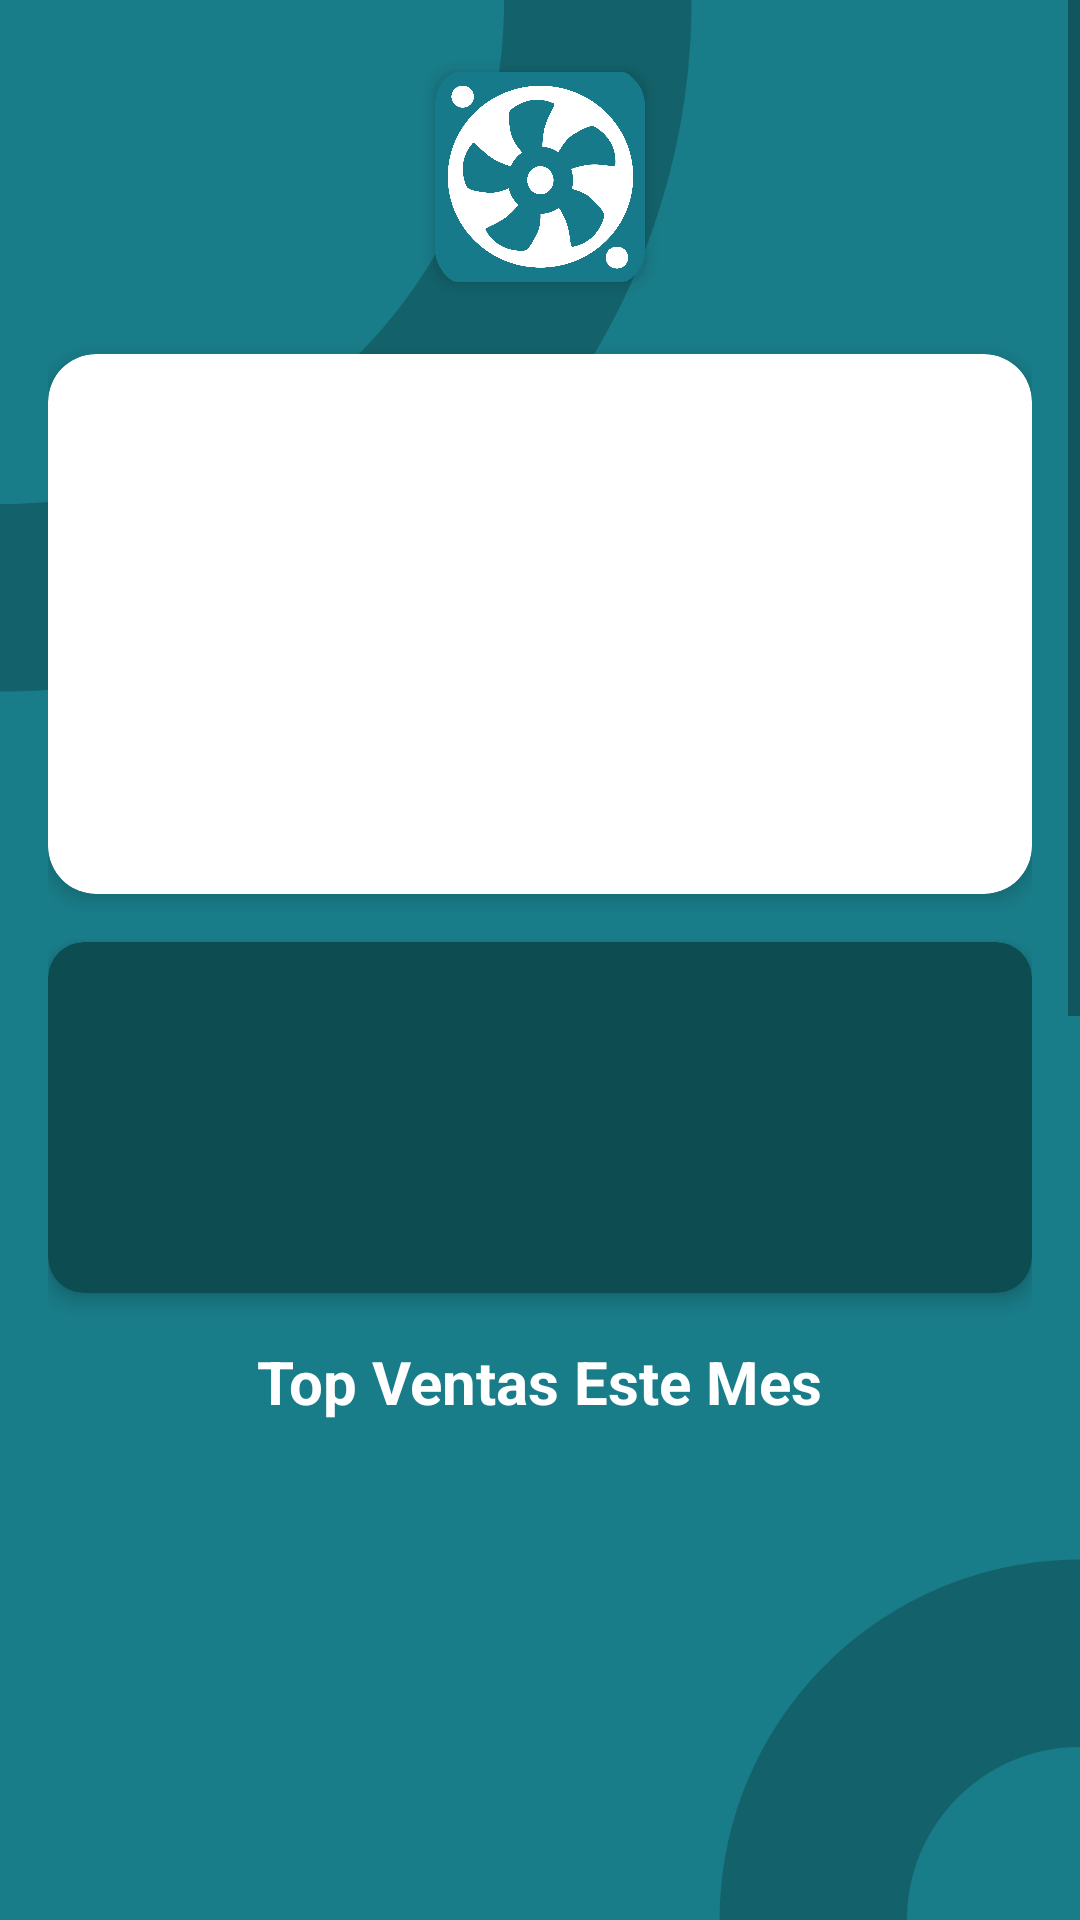

Here is an Android app screen rendered from its layout file. Give the layout XML and the strings, colors and styles it references.
<!-- AndroidManifest.xml: application theme Base.Theme.PCZone -->
<!-- res/layout/fragment_home.xml -->
<?xml version="1.0" encoding="utf-8"?>
<FrameLayout xmlns:android="http://schemas.android.com/apk/res/android"
    xmlns:app="http://schemas.android.com/apk/res-auto"
    xmlns:tools="http://schemas.android.com/tools"
    android:layout_width="match_parent"
    android:layout_height="match_parent">

    <ScrollView
        android:id="@+id/contentView"
        android:layout_width="match_parent"
        android:layout_height="match_parent"
        android:background="@drawable/fondo"
        android:fillViewport="true"
        android:visibility="visible">

        <LinearLayout
            android:layout_width="match_parent"
            android:layout_height="wrap_content"
            android:orientation="vertical"
            android:padding="16dp">

            <androidx.cardview.widget.CardView
                android:layout_width="wrap_content"
                android:layout_height="wrap_content"
                android:layout_gravity="center"
                app:cardElevation="4dp"
                app:cardCornerRadius="8dp"
                app:cardBackgroundColor="@android:color/transparent"
                android:layout_margin="8dp">

                <ImageView
                    android:id="@+id/imageView"
                    android:layout_width="70dp"
                    android:layout_height="70dp"
                    android:layout_gravity="center"
                    android:src="@drawable/logopeque"
                    android:scaleType="centerCrop"
                    android:contentDescription="Logo" />
            </androidx.cardview.widget.CardView>

            <androidx.cardview.widget.CardView
                android:layout_width="match_parent"
                android:layout_height="wrap_content"
                android:layout_marginTop="16dp"
                android:layout_marginBottom="16dp"
                app:cardCornerRadius="16dp"
                app:cardElevation="4dp">

                <ImageView
                    android:id="@+id/imagePublicidad"
                    android:layout_width="match_parent"
                    android:layout_height="180dp"
                    android:scaleType="fitXY" />
            </androidx.cardview.widget.CardView>

            <androidx.cardview.widget.CardView
                android:layout_width="match_parent"
                android:layout_height="117dp"
                android:layout_marginBottom="16dp"
                android:backgroundTint="#0D4D52"
                app:cardCornerRadius="12dp"
                app:cardElevation="4dp">

                <androidx.recyclerview.widget.RecyclerView
                    android:id="@+id/recyclerViewCategorias"
                    android:layout_width="match_parent"
                    android:layout_height="match_parent"
                    android:clipToPadding="false"
                    android:padding="16dp"
                    android:orientation="horizontal"
                    tools:listitem="@layout/item_category" />
            </androidx.cardview.widget.CardView>

            <TextView
                android:layout_width="wrap_content"
                android:layout_height="wrap_content"
                android:layout_gravity="center_horizontal"
                android:layout_marginBottom="16dp"
                android:text="Top Ventas Este Mes"
                android:textColor="#FFFFFF"
                android:textSize="20sp"
                android:textStyle="bold" />

            <androidx.recyclerview.widget.RecyclerView
                android:id="@+id/recyclerViewProductos"
                android:layout_width="match_parent"
                android:layout_height="425dp"
                android:nestedScrollingEnabled="false"
                android:clipToPadding="false"
                tools:listitem="@layout/item_product"
                android:layout_marginBottom="16dp" />

            <TextView
                android:layout_width="wrap_content"
                android:layout_height="wrap_content"
                android:layout_gravity="center_horizontal"
                android:layout_marginBottom="16dp"
                android:text="Sigenos en Nuestras Redes Sociales!"
                android:textAlignment="center"
                android:textColor="#FFFFFF"
                android:textSize="20sp"
                android:textStyle="bold" />

            <androidx.cardview.widget.CardView
                android:layout_width="match_parent"
                android:layout_height="wrap_content"
                android:layout_marginBottom="16dp"
                app:cardCornerRadius="16dp"
                app:cardElevation="4dp">

                <ImageView
                    android:id="@+id/imagePublicidad2"
                    android:layout_width="match_parent"
                    android:layout_height="180dp"
                    android:scaleType="centerCrop" />
            </androidx.cardview.widget.CardView>
        </LinearLayout>
    </ScrollView>

    <LinearLayout
        android:id="@+id/loadingView"
        android:layout_width="match_parent"
        android:layout_height="match_parent"
        android:background="#106B73"
        android:gravity="center"
        android:orientation="vertical"
        android:visibility="gone">

        <ProgressBar
            android:id="@+id/progressBar"
            android:layout_width="wrap_content"
            android:layout_height="wrap_content"
            android:indeterminateTint="#FFFFFF" />

        <TextView
            android:layout_width="wrap_content"
            android:layout_height="wrap_content"
            android:layout_marginTop="16dp"
            android:text="Cargando..."
            android:textColor="#FFFFFF"
            android:textSize="16sp"/>
    </LinearLayout>
</FrameLayout>
<!-- res/layout/item_category.xml (included above) -->
<LinearLayout xmlns:android="http://schemas.android.com/apk/res/android"
    xmlns:app="http://schemas.android.com/apk/res-auto"
    android:id="@+id/itemCategory"
    android:layout_width="wrap_content"
    android:layout_height="wrap_content"
    android:layout_marginHorizontal="8dp"
    android:gravity="center"
    android:maxWidth="50dp"
    android:orientation="vertical"
    android:padding="4dp">

    <androidx.cardview.widget.CardView
        android:layout_width="56dp"
        android:layout_height="56dp"
        android:elevation="0dp"
        app:cardCornerRadius="28dp">

        <ImageView
            android:id="@+id/imageCategory"
            android:layout_width="match_parent"
            android:layout_height="match_parent"
            android:background="@android:color/transparent"
            android:contentDescription=""
            android:scaleType="centerCrop" />
    </androidx.cardview.widget.CardView>

    <TextView
        android:id="@+id/textCategory"
        android:layout_width="wrap_content"
        android:layout_height="wrap_content"
        android:layout_marginTop="4dp"
        android:ellipsize="end"
        android:maxLines="1"
        android:text="Tarjetas Gráficas"
        android:textColor="#FFFFFF"
        android:textSize="12sp"
        android:textStyle="bold" />
</LinearLayout>
<!-- res/layout/item_product.xml (included above) -->
<?xml version="1.0" encoding="utf-8"?>
<androidx.cardview.widget.CardView xmlns:android="http://schemas.android.com/apk/res/android"
    xmlns:app="http://schemas.android.com/apk/res-auto"
    xmlns:card_view="http://schemas.android.com/apk/res-auto"
    android:id="@+id/cardItemProduct"
    android:layout_width="match_parent"
    android:layout_height="wrap_content"
    android:layout_margin="8dp"
    card_view:cardCornerRadius="12dp"
    card_view:cardElevation="4dp">

    <androidx.constraintlayout.widget.ConstraintLayout
        android:layout_width="match_parent"
        android:layout_height="200dp"
        android:backgroundTint="#FFFFFF"
        android:padding="12dp">

        <ImageView
            android:id="@+id/imageProducto"
            android:layout_width="0dp"
            android:layout_height="0dp"
            android:contentDescription="Imagen del producto"
            android:scaleType="centerInside"
            app:layout_constraintEnd_toEndOf="parent"
            app:layout_constraintHeight_percent="0.55"
            app:layout_constraintStart_toStartOf="parent"
            app:layout_constraintTop_toTopOf="parent" />

        <TextView
            android:id="@+id/textProductName"
            android:layout_width="0dp"
            android:layout_height="wrap_content"
            android:layout_marginTop="16dp"
            android:ellipsize="end"
            android:maxLines="2"
            android:text="Procesador AMD Ryzen 3 4100 3.8GHz Box"
            android:textColor="#197D89"
            android:textSize="12sp"
            android:textStyle="bold"
            app:layout_constraintBottom_toTopOf="@+id/textProductPrice"
            app:layout_constraintEnd_toEndOf="parent"
            app:layout_constraintStart_toStartOf="parent"
            app:layout_constraintTop_toBottomOf="@id/imageProducto"
            app:layout_constraintVertical_bias="0" />

        <TextView
            android:id="@+id/textProductPrice"
            android:layout_width="wrap_content"
            android:layout_height="wrap_content"
            android:text="51,80€"
            android:textColor="#197D89"
            android:textSize="14sp"
            android:textStyle="bold"
            app:layout_constraintBottom_toBottomOf="parent"
            app:layout_constraintEnd_toEndOf="parent" />

        <TextView
            android:id="@+id/textOutOfStock"
            android:layout_width="0dp"
            android:layout_height="0dp"
            android:background="#AA000000"
            android:gravity="center"
            android:text="Sin stock"
            android:textColor="#FFFFFF"
            android:textSize="18sp"
            android:textStyle="bold"
            android:visibility="gone"
            app:layout_constraintTop_toTopOf="parent"
            app:layout_constraintBottom_toBottomOf="parent"
            app:layout_constraintStart_toStartOf="parent"
            app:layout_constraintEnd_toEndOf="parent" />

    </androidx.constraintlayout.widget.ConstraintLayout>

</androidx.cardview.widget.CardView>
<!-- resources referenced by this layout -->
<resources>
  <!-- drawable fondo: png bitmap (drawable, 35805 bytes) -->
  <!-- drawable logopeque: webp bitmap (drawable, 29324 bytes) -->
  <style name="Base.Theme.PCZone" parent="Theme.MaterialComponents.DayNight.NoActionBar">
          <item name="android:statusBarColor">#13616A</item>
          <item name="android:windowLightStatusBar">true</item>
          <item name="android:windowDrawsSystemBarBackgrounds">true</item>
      </style>
</resources>
